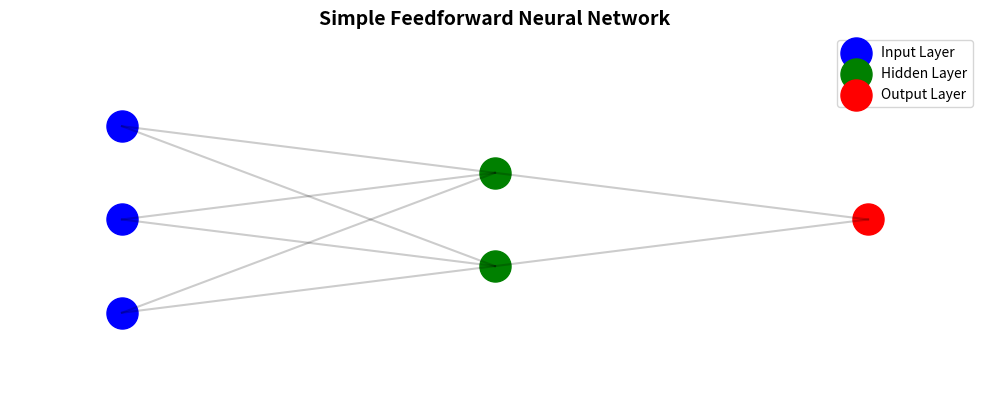

This chart was generated by the following Python code:
import numpy as np
import matplotlib.pyplot as plt

# Visualize a simple neuron
fig, ax = plt.subplots(figsize=(10, 6))

# Draw a simple feedforward network
# Input layer
ax.scatter([0, 0, 0], [0.25, 0.5, 0.75], s=500, c='blue', label='Input Layer')

# Hidden layer
ax.scatter([1, 1], [0.375, 0.625], s=500, c='green', label='Hidden Layer')

# Output layer
ax.scatter([2], [0.5], s=500, c='red', label='Output Layer')

# Draw connections
for i in [0.25, 0.5, 0.75]:
    for j in [0.375, 0.625]:
        ax.plot([0, 1], [i, j], 'k-', alpha=0.2)

for j in [0.375, 0.625]:
    ax.plot([1, 2], [j, 0.5], 'k-', alpha=0.2)

ax.set_xlim(-0.3, 2.3)
ax.set_ylim(0, 1)
ax.set_aspect('equal')
ax.legend(loc='upper right')
ax.set_title('Simple Feedforward Neural Network', fontsize=14, fontweight='bold')
ax.axis('off')
plt.tight_layout()
plt.show()

# Simple neuron computation
def simple_neuron(x, weights, bias, activation_fn=None):
    """Compute output of a single neuron"""
    z = np.dot(weights, x) + bias  # Linear combination
    
    if activation_fn is None:
        return z
    else:
        return activation_fn(z)  # Apply activation

# Example: single neuron with 2 inputs
inputs = np.array([0.5, 0.3])
weights = np.array([0.2, 0.8])
bias = 0.1

output = simple_neuron(inputs, weights, bias)
print(f"Input: {inputs}")
print(f"Weights: {weights}")
print(f"Bias: {bias}")
print(f"Linear output (z): {output:.4f}")

# Next, we'll explore each of these steps in detail in upcoming notebooks!
